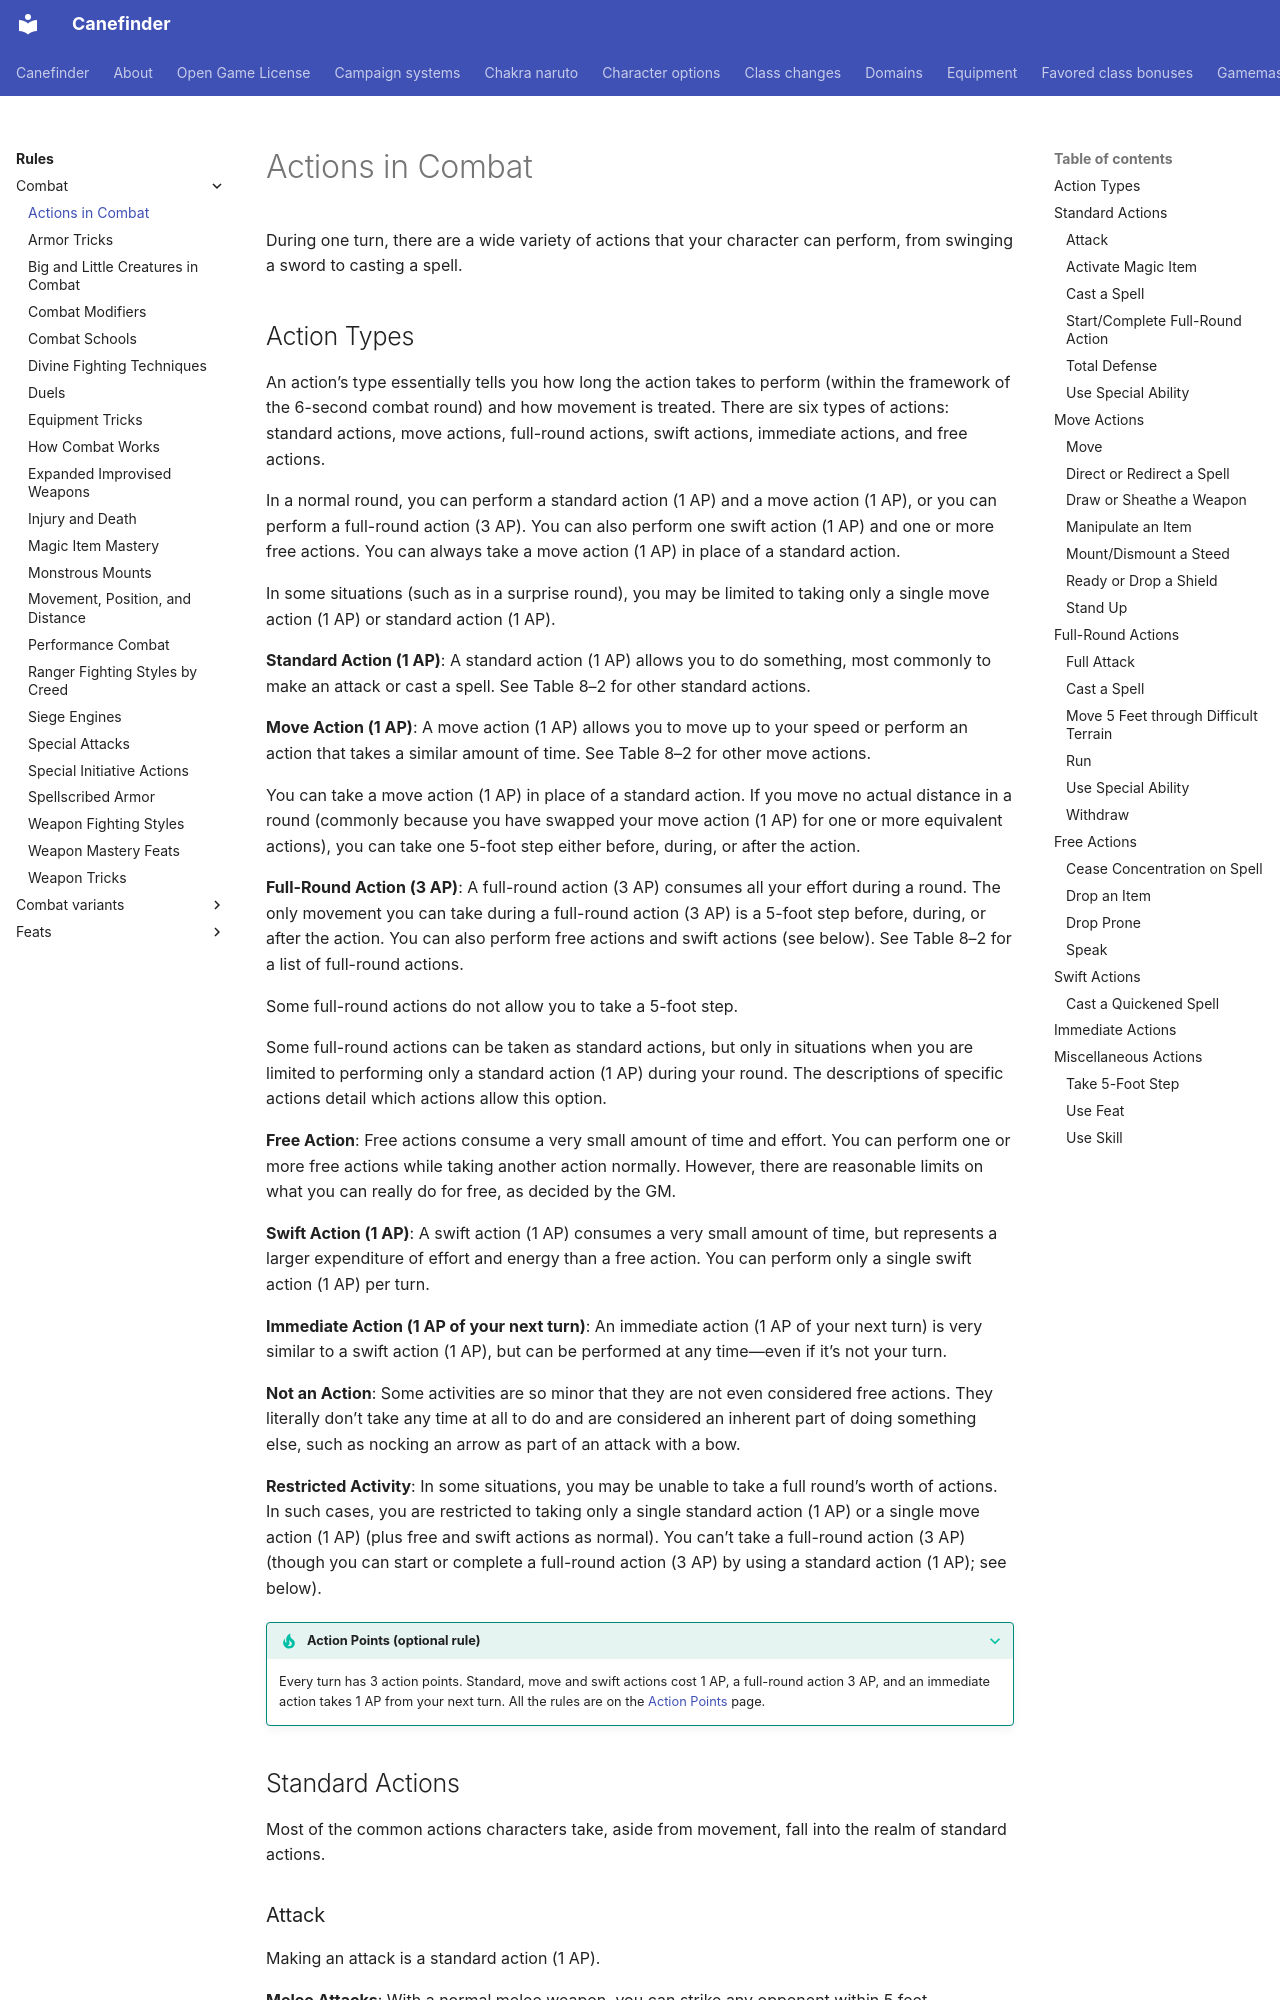

repository: canefinderhouserules/Canefinderhouserules · page: rules/combat/actions-in-combat/index.html · generator: mkdocs

# Actions in Combat

During one turn, there are a wide variety of actions that your character can perform, from swinging a sword to casting a spell.

## Action Types

An action’s type essentially tells you how long the action takes to perform (within the framework of the 6-second combat round) and how movement is treated. There are six types of actions: standard actions, move actions, full-round actions, swift actions, immediate actions, and free actions.

In a normal round, you can perform a standard action (1 AP) and a move action (1 AP), or you can perform a full-round action (3 AP). You can also perform one swift action (1 AP) and one or more free actions. You can always take a move action (1 AP) in place of a standard action.

In some situations (such as in a surprise round), you may be limited to taking only a single move action (1 AP) or standard action (1 AP).

**Standard Action (1 AP)**: A standard action (1 AP) allows you to do something, most commonly to make an attack or cast a spell. See Table 8–2 for other standard actions.

**Move Action (1 AP)**: A move action (1 AP) allows you to move up to your speed or perform an action that takes a similar amount of time. See Table 8–2 for other move actions.

You can take a move action (1 AP) in place of a standard action. If you move no actual distance in a round (commonly because you have swapped your move action (1 AP) for one or more equivalent actions), you can take one 5-foot step either before, during, or after the action.

**Full-Round Action (3 AP)**: A full-round action (3 AP) consumes all your effort during a round. The only movement you can take during a full-round action (3 AP) is a 5-foot step before, during, or after the action. You can also perform free actions and swift actions (see below). See Table 8–2 for a list of full-round actions.

Some full-round actions do not allow you to take a 5-foot step.

Some full-round actions can be taken as standard actions, but only in situations when you are limited to performing only a standard action (1 AP) during your round. The descriptions of specific actions detail which actions allow this option.

**Free Action**: Free actions consume a very small amount of time and effort. You can perform one or more free actions while taking another action normally. However, there are reasonable limits on what you can really do for free, as decided by the GM.

**Swift Action (1 AP)**: A swift action (1 AP) consumes a very small amount of time, but represents a larger expenditure of effort and energy than a free action. You can perform only a single swift action (1 AP) per turn.

**Immediate Action (1 AP of your next turn)**: An immediate action (1 AP of your next turn) is very similar to a swift action (1 AP), but can be performed at any time—even if it’s not your turn.

**Not an Action**: Some activities are so minor that they are not even considered free actions. They literally don’t take any time at all to do and are considered an inherent part of doing something else, such as nocking an arrow as part of an attack with a bow.

**Restricted Activity**: In some situations, you may be unable to take a full round’s worth of actions. In such cases, you are restricted to taking only a single standard action (1 AP) or a single move action (1 AP) (plus free and swift actions as normal). You can’t take a full-round action (3 AP) (though you can start or complete a full-round action (3 AP) by using a standard action (1 AP); see below).

??? tip apr "Action Points (optional rule)"
    Every turn has 3 action points. Standard, move and swift actions cost 1 AP, a full-round action 3 AP, and an immediate action takes 1 AP from your next turn. All the rules are on the [Action Points](../combat-variants/action-points.md) page.

## Standard Actions

Most of the common actions characters take, aside from movement, fall into the realm of standard actions.
